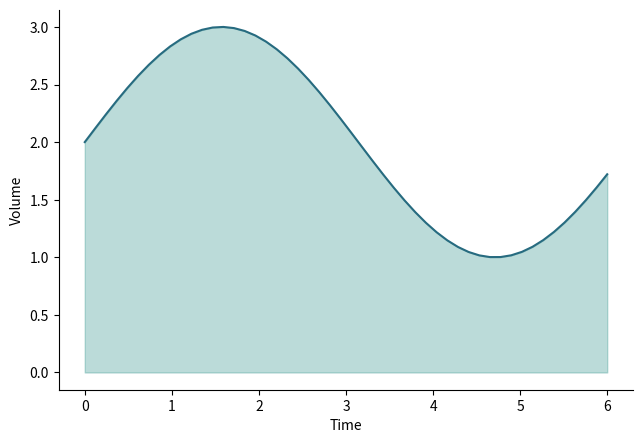

This chart was generated by the following Python code:
"""面积图
数据要求：任意行，2 列数值：x、y。
直接运行使用合成示例；在 Plot Workbench 导入数据后自动使用 data。
SPDX-License-Identifier: AGPL-3.0-only
"""
import numpy as np
import matplotlib.pyplot as plt

rng = np.random.default_rng(42)
plt.rcParams.update({"font.size": 10, "axes.spines.top": False, "axes.spines.right": False})
fig, ax = plt.subplots(figsize=(6.4, 4.4))
if "data" in globals() and data is not None:
    x = data.iloc[:, 0].to_numpy(dtype=float)
    y = data.iloc[:, 1].to_numpy(dtype=float)
else:
    x = np.linspace(0, 6, 50)
    y = 2 + np.sin(x)

ax.fill_between(x, y, color="#55a6a0", alpha=0.4)
ax.plot(x, y, color="#276b80")
ax.set(xlabel="Time", ylabel="Volume")
fig.tight_layout(pad=0.6)
